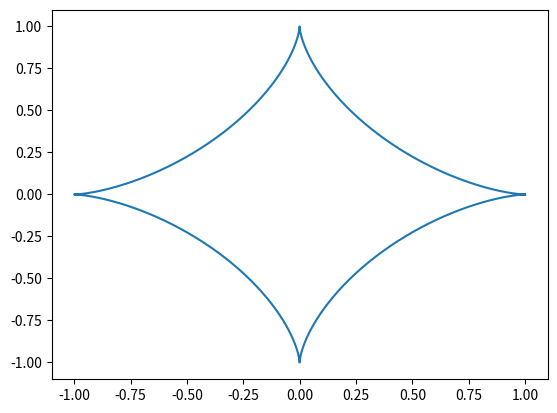

This figure's Python source:
import math
import matplotlib
import matplotlib.pyplot as plt
import numpy as np



class mathe_III:

    def __init__(self):
        pass

    @classmethod
    def Trapezregel(self, f, a, b, N):
        """
        Approximiert das Integral der Funktion f in dem Intervall (a, b) durch die Trapezregel.
        Dabei wird die Funktion in N-Trapeze unterteilt.

        Args:
            f    : die zu untersuchende funktion
            a    : Intervall anfang
            b    : Intervall ende
            N    : anzahl der Streifen
        """

        #die breite eines Trapezes
        h  = math.fabs((b - a) / N)
        #Das "Anfangs"-trapez
        I = f(a) / 2
        #alle "Mittel"-trapeze
        for i in range(1, N):
            I += f(a + i * h)
        #Das "End"-trapez
        I += f(b) / 2
        #mit der breite eines streifen multiplizieren
        I *= h

        return I
    @classmethod
    def Trapezregel_max_delta(self, I, f, a, b, delta):
        """
        Sucht nach der kleinsten Unterteilung des Intervalls damit der Fehler der Trapezregel < delta gilt. 

        Args:
            I       : Der Integralwert mit dem verglichen werden soll.
            f       : Die durch Anwendung der Trapezregel zu approximierende Funktion
            a       : Untere Intervallgrenze 
            b       : Obere Intervallgrenze
            delta   : Die maximale Abweichung von dem gegebenen Integralwert.
        """

        N = 1
        I_approximated = 0

        while(math.fabs(I - I_approximated) > delta):
            I_approximated = mathe_III.Trapezregel(f, a, b, N)

            N += 1

        return N
    @classmethod
    def plotte_2D_kurve(self, e_1, e_2, a, b, s, l):
        """
        e_1 : Die funktion fuer die x-werte
        e_2 : die funktion fuer die y-werte
        a   : Intervallanfang
        b   : Intervallende
        s   : schrittweite
        l   : label der kurve in dem plot
        """

        s_1 = [e_1(t) for t in np.arange(a, b, s)]
        s_2 = [e_2(t) for t in np.arange(a, b, s)]

        plt.plot(s_1, s_2, label=l)
        
        return plt
    @classmethod
    def plotte_vektor(self, x_l, y_l, x_v, y_v):
        """
        """

        plt.quiver(x_l, y_l, x_v, y_v)
        
        return plt
        

    @classmethod
    def blatt_3__nr_2(self):

        f = lambda x : math.sin(x)

        a = 0
        b = math.pi

        #a
        print(self.Trapezregel(f, a, b, 1))

        #b
        print(self.Trapezregel(f, a, math.pi/2, 1))
        print(self.Trapezregel(f, math.pi/2, b, 1))

        #c
        print(self.Trapezregel(f, a, b, 4))

        #d
        print(self.Trapezregel, a, b, 8)

    @classmethod
    def blatt_4__nr_1(self):

        f = lambda x : 1/x

        print(self.Trapezregel_max_delta(math.log2(2), f, 1, 2, 10**(-8)))

    @classmethod
    def blatt_5__nr_1(self):
        
        #a)  plotte newton knoten
        e_1 = lambda t : ((t ** 2) - 1)
        e_2 = lambda t : ((t ** 3) - t)
        plt = self.plotte_2D_kurve(e_1, e_2, -2, 2, 0.01, "newtonknoten")

        #b)  draw vektors
        plt = self.plotte_vektor([0, -1, 0], [0, 0, 0], [-2, 0, 2], [2, -1, 2])

        #c)  plotte norm des geschw.-vektors
        x = [i for i in np.arange(-2, 2, 0.01)]
        f = (lambda t : math.sqrt((((3*t**2) - 1)**2) + ((2*t)**2)))
        y = [f(t) for t in np.arange(-2, 2, 0.01)]
        plt.plot(x, y, label="Norm des geschw.-vektors")

        plt.gca().set_xlim(-12, 12)
        plt.gca().set_ylim(-12, 12)
        
        plt.legend()
        plt.grid()
        plt.show()
    @classmethod
    def blatt_5__nr_2(self):

        a = -2*math.pi
        b = 2*math.pi

        #a) plotte kurve
        e_1 = lambda t : (math.e ** (1 / 2*math.pi * t)) * math.cos(t)
        e_2 = lambda t : (math.e ** (1 / 2*math.pi * t)) * math.sin(t)
        plt = self.plotte_2D_kurve(e_1, e_2, a, b, 0.01, "l(t)")

        plt.xscale("symlog", linthreshx=0.001)
        plt.yscale("symlog", linthreshy=0.001)

        plt.axhline(0, color="black")
        plt.axvline(0, color="black")
        plt.show()

        #a) laenge des kurvenstueckes
        f = lambda t : math.sqrt(( ( math.e**( (1/ (2*math.pi) ) * t)) * -math.sin(t) )**2 +\
                                 ( ( math.e**( (1/ (2*math.pi) ) * t)) *  math.cos(t) )**2)
        print(self.Trapezregel(f, -2*math.pi, 2*math.pi, 200000))
        
    @classmethod
    def blatt_5__nr_3(self):
        #keine aufgabe -> plot der Kurve
        e_1 = lambda t : t
        e_2 = lambda t : t**2
        plt = self.plotte_2D_kurve(e_1, e_2, 0, 1, 0.01, "f(t) = [t, t^2]")

        plt.show()

        #3)
        print(self.Trapezregel(lambda t : math.sqrt(1 + (2*t)**2), 0, 1, 2000))

    @classmethod
    def blatt_6__nr_2(self):
        
        e_1 = lambda t : math.cos(t) ** 3
        e_2 = lambda t : math.sin(t) ** 3
        plt = self.plotte_2D_kurve(e_1, e_2, 0, 2 * math.pi, 0.01, "f(t) = [cos^3 t, sin^3 t]")

        plt.show()

        f = lambda t : math.sqrt(math.pow(-3 * math.pow(math.cos(t), 2) * math.sin(t), 2) +
                                 math.pow( 3 * math.pow(math.sin(t), 2) * math.cos(t), 2))
        print(self.Trapezregel(f, 0, 2 * math.pi, 20000))




if __name__ == "__main__":

    #mathe_III.blatt_3__nr_2()

    #mathe_III.blatt_4__nr_1()

    #mathe_III.blatt_5__nr_1()
    #mathe_III.blatt_5__nr_2()
    #mathe_III.blatt_5__nr_3()

    mathe_III.blatt_6__nr_2()
